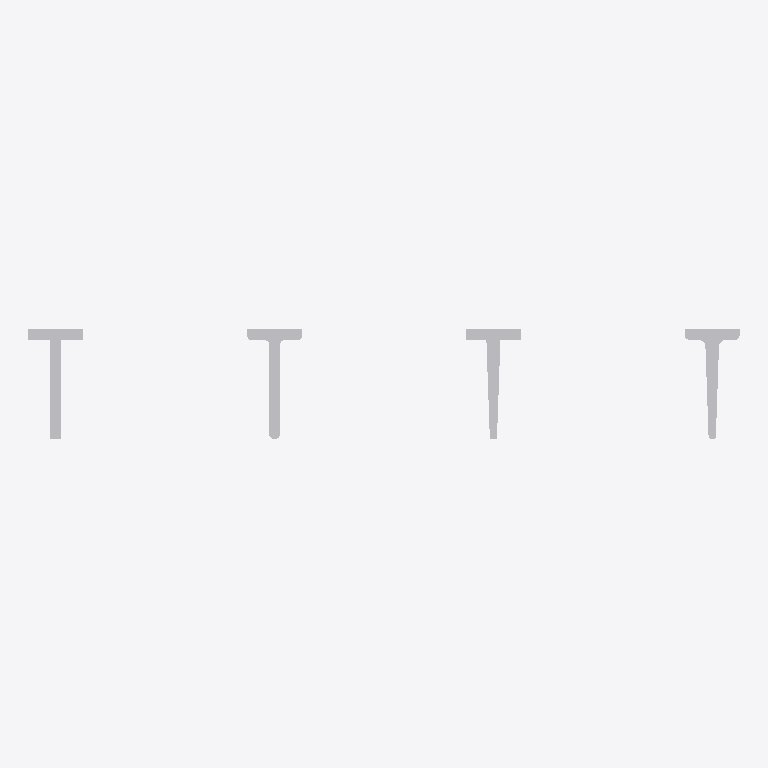
Plan cut of the same IFC building model at storey (level 0.00 m, cut at 1.40 m), seen from above with north up, elements coloured by IFC class: 4 other elements (light grey). No cut surface shows.
Extent 0.325 m × 0.050 m × 0.020 m (x, y, z). Storeys (1): unnamed at 0.00 m. Elements (4): 4 IfcBuildingElementProxy.

HEADER;
FILE_DESCRIPTION(('ViewDefinition [CoordinationView]'),'2;1');
FILE_NAME('IfcTShapeProfileDef.ifc','2014-03-08T15:17:03',(''),('',''),'IfcOpenShell 0.5.0-dev','IfcOpenShell 0.5.0-dev','');
FILE_SCHEMA(('IFC2X3'));
ENDSEC;
DATA;
#18=IFCPROJECT('3GQ0CKeETFJhiCTOTxPkRY',#5,'IfcTShapeProfileDef',$,$,$,$,(#11),#17);
#24=IFCSITE('0QoFcGkrr1zBVTtXLlcNRc',#5,$,$,$,#23,$,$,.ELEMENT.,$,$,$,$,$);
#31=IFCBUILDING('30x1rIlzf4F9xko$kKqjQ0',#5,$,$,$,#30,$,$,.ELEMENT.,$,$,$);
#38=IFCBUILDINGSTOREY('09EJPxg09BPvRfDPBSBaFo',#5,$,$,$,#37,$,$,.ELEMENT.,$);
#40=IFCBUILDINGELEMENTPROXY('2jzoaqoe1D3gJKZOASw7Og',#5,'profile',$,$,#46,#58,$,$);
#59=IFCBUILDINGELEMENTPROXY('0sjPK8eAPDHvd61lWjciR3',#5,'profile',$,$,#65,#77,$,$);
#97=IFCBUILDINGELEMENTPROXY('28s6wTPxLFChkMWj8CgCRm',#5,'profile',$,$,#103,#115,$,$);
#78=IFCBUILDINGELEMENTPROXY('0NYshUfy11pAca6$7WPjbp',#5,'profile',$,$,#84,#96,$,$);
ENDSEC;
